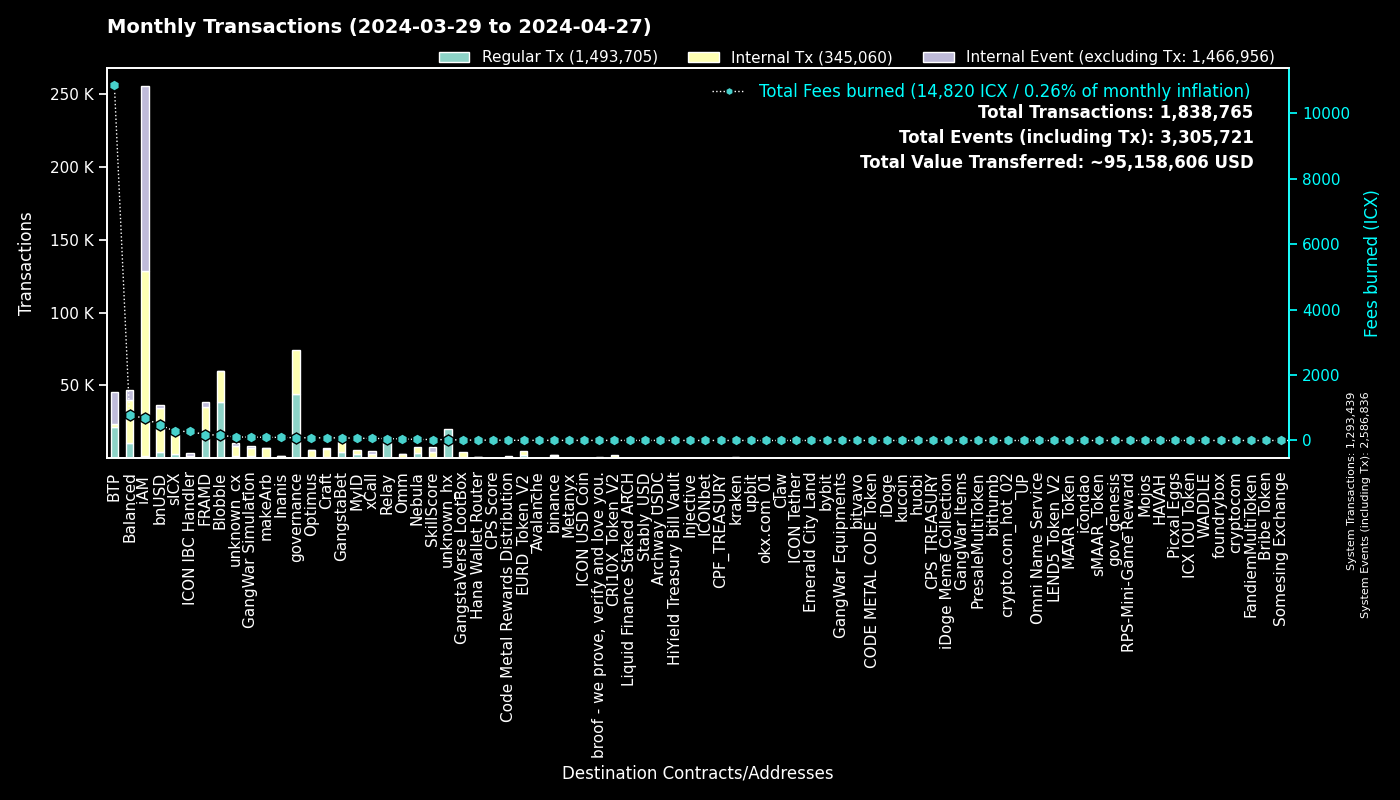

Values plotted in this chart, from the file beside it:
to, Regular Tx, Fees burned, to_def, Internal Tx, Internal Event (excluding Tx), group
0, 1293369, 0.0, System, 70, 1293397, System
cx00000000000000000000000000000000000000…, 44061, 83.95, governance, 30356, 0, governance
cxee7a00755a757e3c519a0616456030e33dc9d4…, 21284, 10803, BTP_2, 0, 21326, BTP
cxf14dea1cff7ceb29a46e6d04533a08f84441e4…, 20296, 85.28, Blobble Stake Token, 20724, 11, Blobble
cxf2ca3b655a782f39227934d37ff3b77f9b1ebc…, 18478, 75.22, Blobble, 0, 0, Blobble
cx2aa9b28a657e3121b75d3d4fe65e569398645d…, 15304, 153.8, FRAMD Token, 17275, 376, FRAMD
cxca5faa5a71d986a2e84dd7e6f5ff791d29901e…, 11118, 55.39, Relay_4, 0, 0, Relay
cx66d4d90f5f113eba575bf793570135f9b10cec…, 5102, 230, balanced_loans, 6595, 4027, Balanced
cx88fd7df7ddff82f7cc735c871dc519838cb235…, 4413, 476.7, bnUSD, 30209, 1853, bnUSD
cxe5c2c460364acc5f8c1d5ca925930043d8d9c9…, 3217, 15.12, GangstaBet Crown, 3320, 0, GangstaBet
cx2609b924e33ef00b648a409245c7ea394c4678…, 2842, 281.6, sICX, 16243, 863, sICX
cx85954d0dae92b63bf5cba03a59ca4ffe687bad…, 2551, 19.52, NebulaMultiToken, 3094, 0, Nebula
cx96f98f59f1dc144709fd294d4b906c74f5d709…, 2378, 5.26, EURD_Token_V2, 2378, 0, EURD_Token_V2
cxba62bb61baf8dd8b6a04633fe33806547785a0…, 1933, 59.82, MyID_3, 1928, 0, MyID
cx5a0af85407c69945eb318d4ac18e9e84218416…, 1758, 105.3, GangWar Simulation, 5031, 1358, GangWar Simulation
hxb568381d35d3e7a6383200e8a0d30310af20b9…, 1663, 2.079, binance_hot, 0, 0, binance
cx14002628a4599380f391f708843044bc93dce2…, 1380, 675.9, iAM Div, 126794, 126884, iAM
cx622bbab73698f37dbef53955fd3decffeb0b0c…, 1346, 275.2, ICON IBC Handler, 269, 1895, ICON IBC Handler
cx7e7851253fcde669a0b9d9cf55db5146d619ac…, 1150, 2.563, CRI10X_Token_V2, 1150, 0, CRI10X_Token_V2
cx694e8c9f1a05c8c3719f30d46b97697960e428…, 1018, 9.607, MyID_2, 1018, 0, MyID
cxa0af3165c08318e988cb30993b3048335b94af…, 958, 35.22, balanced_dex, 2659, 326, Balanced
cx69bcdf1753472c1444188ec3f5188657e30c83…, 947, 2.693, broof - we prove, verify and love you., 0, 0, broof - we prove, verify and love you.
cx57d7acf8b5114b787ecdd99ca460c2272e4d91…, 819, 10.06, NebulaPlanetToken, 902, 0, Nebula
cxd17316e24ee40f2ef8ed6f3a497311db1b3520…, 803, 13.4, GangstaVerse LootBox, 3683, 0, GangstaVerse LootBox
cx28b2ec885b50c8a93da752f2d0467a67127a70…, 737, 34.17, CROWN, 3619, 178, GangstaBet
cx44250a12074799e26fdeee75648ae47e2cc842…, 719, 170.9, balanced_governance, 41, 0, Balanced
cxf61cd5a45dc9f91c15aa65831a30a90d59a096…, 709, 92.19, balanced_baln, 5022, 547, Balanced
cxa07f426062a1384bdd762afa6a87d123fbc81c…, 649, 62.4, xCall, 2002, 2292, xCall
cx21e94c08c03daee80c25d8ee3ea22a20786ec2…, 629, 104.4, balanced_router, 6909, 694, Balanced
cxd82fb5d3effecd8c9071a4bba3856ad7222c4b…, 566, 40.01, Balanced Savings, 2047, 57, Balanced
hx68646780e14ee9097085f7280ab137c3633b4b…, 549, 0.6863, kraken_hot, 0, 0, kraken
cxe971c0a92c58db502e4a224efc6ba311eb1c17…, 449, 93.78, Inanis Treasury, 945, 110, Inanis
cxe65f3286902be43e00a5013cb1dc300ec8e51f…, 448, 96.7, makeArb, 6627, 69, makeArb
cx10d59e8103ab44635190bd4139dbfd682fa2d0…, 446, 23.85, balanced_rewards, 861, 663, Balanced
cx2dc662031f3d62bcdba4f63e9bf827767c8475…, 436, 30.28, SkillScore, 3685, 3805, SkillScore
cxaa99a164586883eed0322d62a31946dfa9491f…, 375, 28.68, optimus_rewards, 795, 60, Optimus
hx85532472e789802a943bd34a8aeb86668bc232…, 367, 0.4587, okx.com_01, 0, 0, okx.com_01
cx59d899fce52cadd1feb5128ff5e6672f03943e…, 332, 2.309, unknown_cx, 0, 128, unknown_cx
cx203d9cd2a669be67177e997b8948ce2c35caff…, 329, 54.47, balanced_dividends, 3485, 56, Balanced
hxe0b33b682705c553fd8663479f53889cf6ccfc…, 326, 0.4075, unknown_hx, 0, 0, unknown_hx
cx7ecb16e4c143b95e01d05933c17cb986cfe618…, 324, 53.86, CraftRewards, 2419, 72, Craft
cx28497aef34ec44ad2be9249daddfbe34b54f30…, 305, 4.252, Balanced Bribe, 305, 0, Balanced
cx917f88460d4ebec1fd656d4dbe51131a37d168…, 291, 1.965, unknown_cx, 0, 117, unknown_cx
hx2f1377f549e31534bcc7d02a1ba23c1a5d289f…, 254, 0.3175, unknown_hx, 0, 0, unknown_hx
hx6b91c8dea3114de74ecfa85908b875778c2b59…, 247, 0.3088, bybit, 0, 0, bybit
hx1b3e781a1c802c238e30e90aa1a6cee94f9bac…, 243, 0.3038, unknown_hx, 0, 0, unknown_hx
cx334db6519871cb2bfd154cec0905ced4ea142d…, 239, 0.8624, unknown_cx, 0, 0, unknown_cx
cx2e6d0fc0eca04965d06038c8406093337f085f…, 233, 22.66, Craft, 1736, 87, Craft
hxa390d24fdcba68515b492ffc553192802706a1…, 218, 0.2725, bitvavo_hot, 0, 0, bitvavo
cx5df6645bf9e49756470808a61fd5130940c1e0…, 214, 75.99, unknown_cx, 5734, 495, unknown_cx
cx9c4698411c6d9a780f605685153431dcda0460…, 210, 2.778, Auction, 927, 21, Craft
cx32743b6f4588f5c1b025c5bb732ac623493654…, 206, 0.924, Craft, 196, 0, Craft
hxbb984f278abd66ae2155edbd91f8c87ce98411…, 186, 0.2325, kucoin, 0, 0, kucoin
cx43e2eec79eb76293c298f2b17aec06097be606…, 186, 5.632, balanced_staking, 556, 51, Balanced
hx133323c2e990994816b548a9e7eb080a5eac80…, 186, 0.2325, unknown_hx, 0, 0, unknown_hx
cxb6be11a27f21ad82c7475aa215e3635fafd7f1…, 183, 2.135, gangstabet_game, 828, 0, GangstaBet
cx7b1843b7ef5368a080ccf59c0a9d1bdec474f9…, 183, 9.899, optimus_dividends, 1465, 0, Optimus
cx6139a27c15f1653471ffba0b4b88dc15de7e32…, 175, 26.6, gangstabet_token, 2150, 109, GangstaBet
hx0384c56a749aac59612bc2cce65343eb4f12cc…, 174, 0.2175, unknown_hx, 0, 0, unknown_hx
cx12a58f7ab2cf2b08b426c490a91a9cb03ea051…, 172, 10.25, unknown_cx, 527, 932, unknown_cx
... 2,916 more rows
